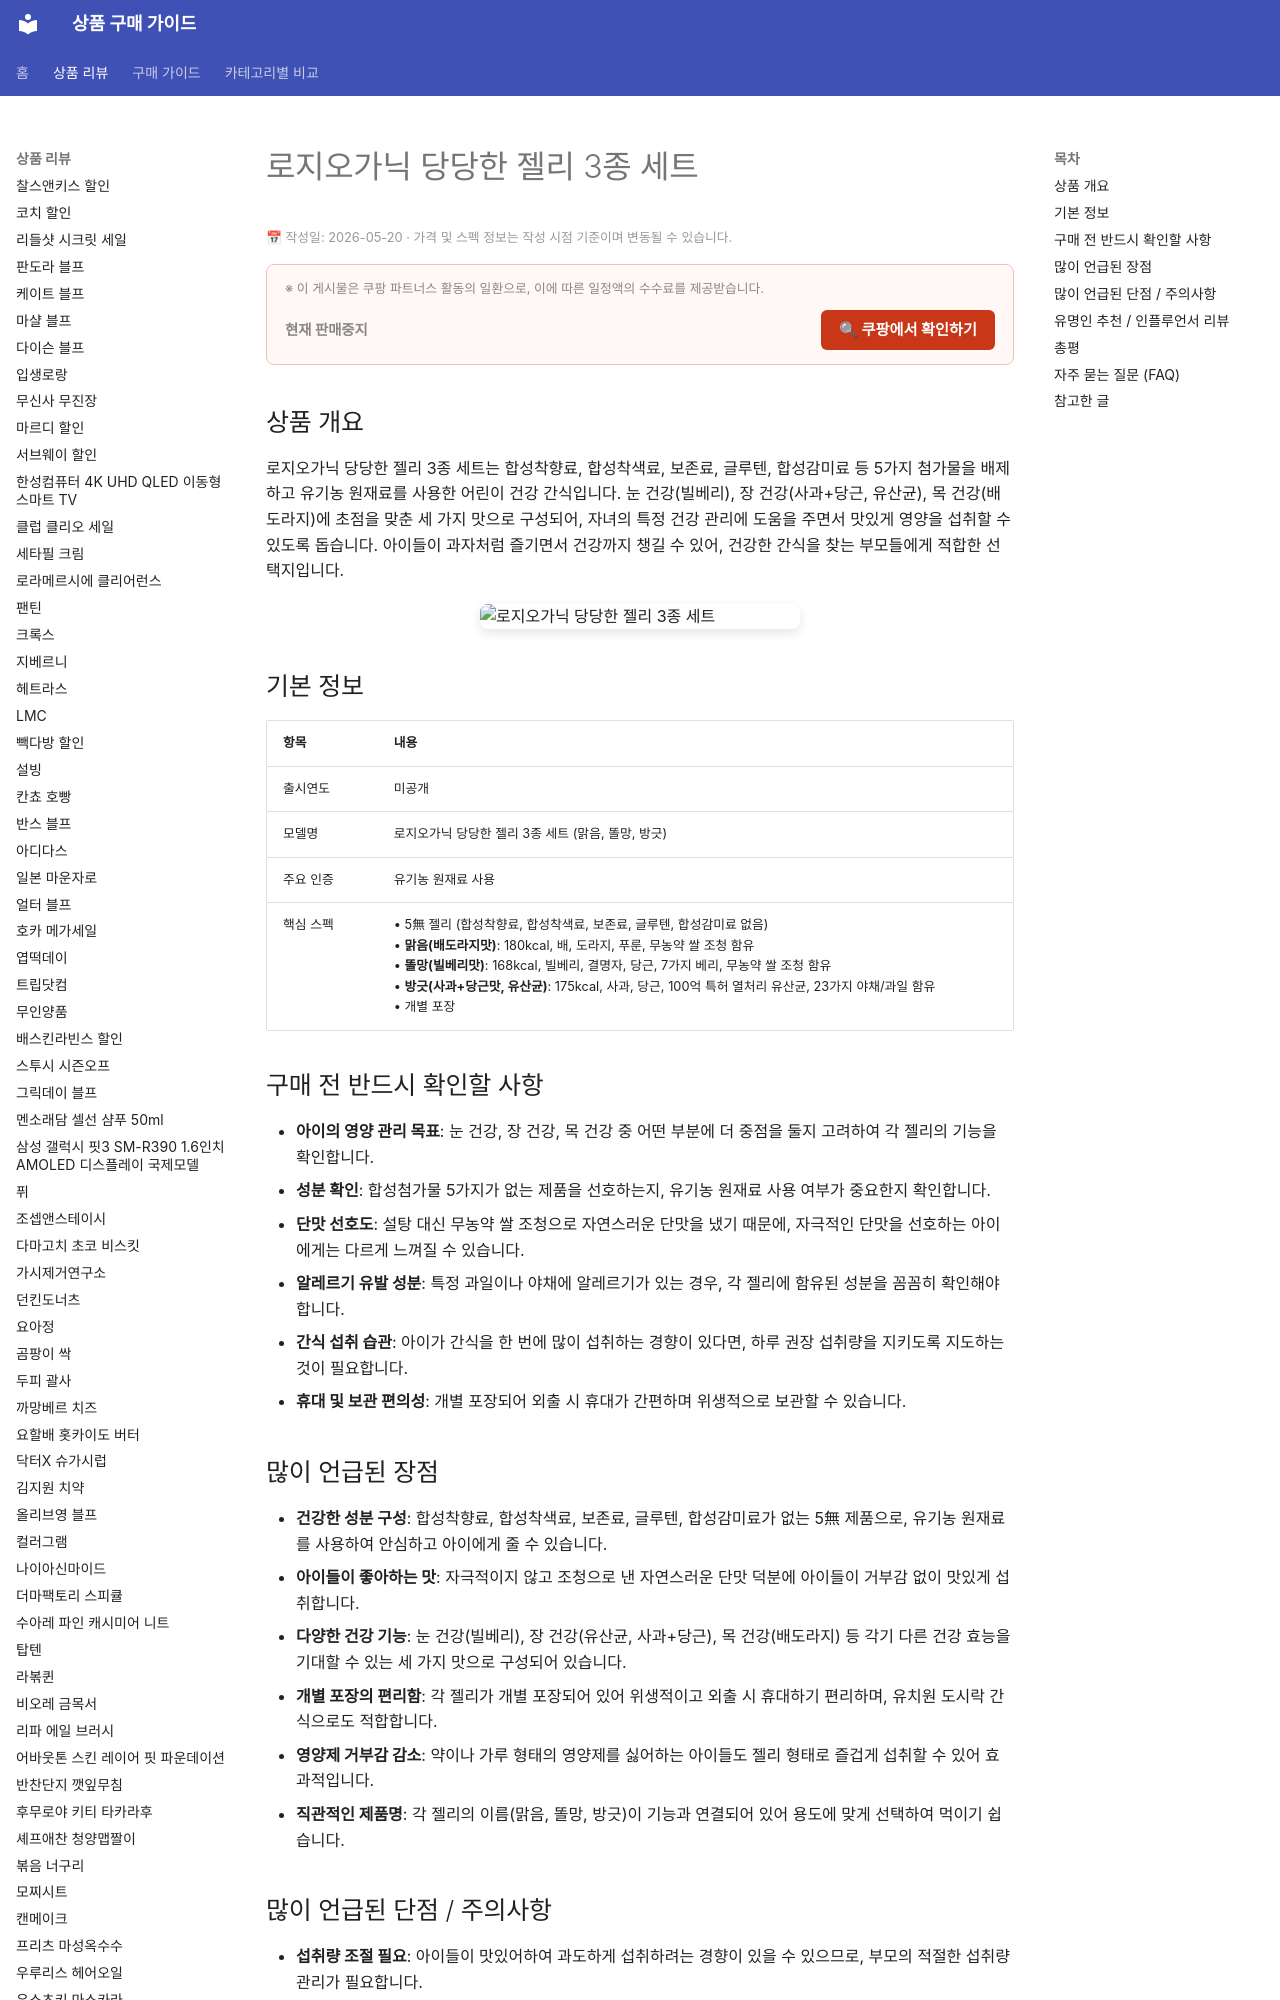

repository: buysense/product-research-wiki · page: products/rojiorganic-dandang-jelly-3pack-kids-health/index.html · generator: mkdocs

---
image: https://thumbnail.coupangcdn.com/thumbnails/remote/492x492ex/image/vendor_inventory/6e77/3e5816f64f1c09b569c65062826c04de01f5620c9d5cb4893071d49803ca.png
title: 로지오가닉 당당한 젤리 3종 세트 구매 가이드
date: 2026-05-20
description: 로지오가닉 당당한 젤리 3종 세트는 합성첨가물 없이 아이들 눈, 장, 목 건강을 챙기는 유기농 젤리로, 건강한 간식을 찾는 부모에게 적합합니다.
contentUpdated: 2026-05-20
---
<!-- bs:jsonld -->
<script type="application/ld+json">
{
  "@context": "https://schema.org",
  "@type": "Product",
  "
